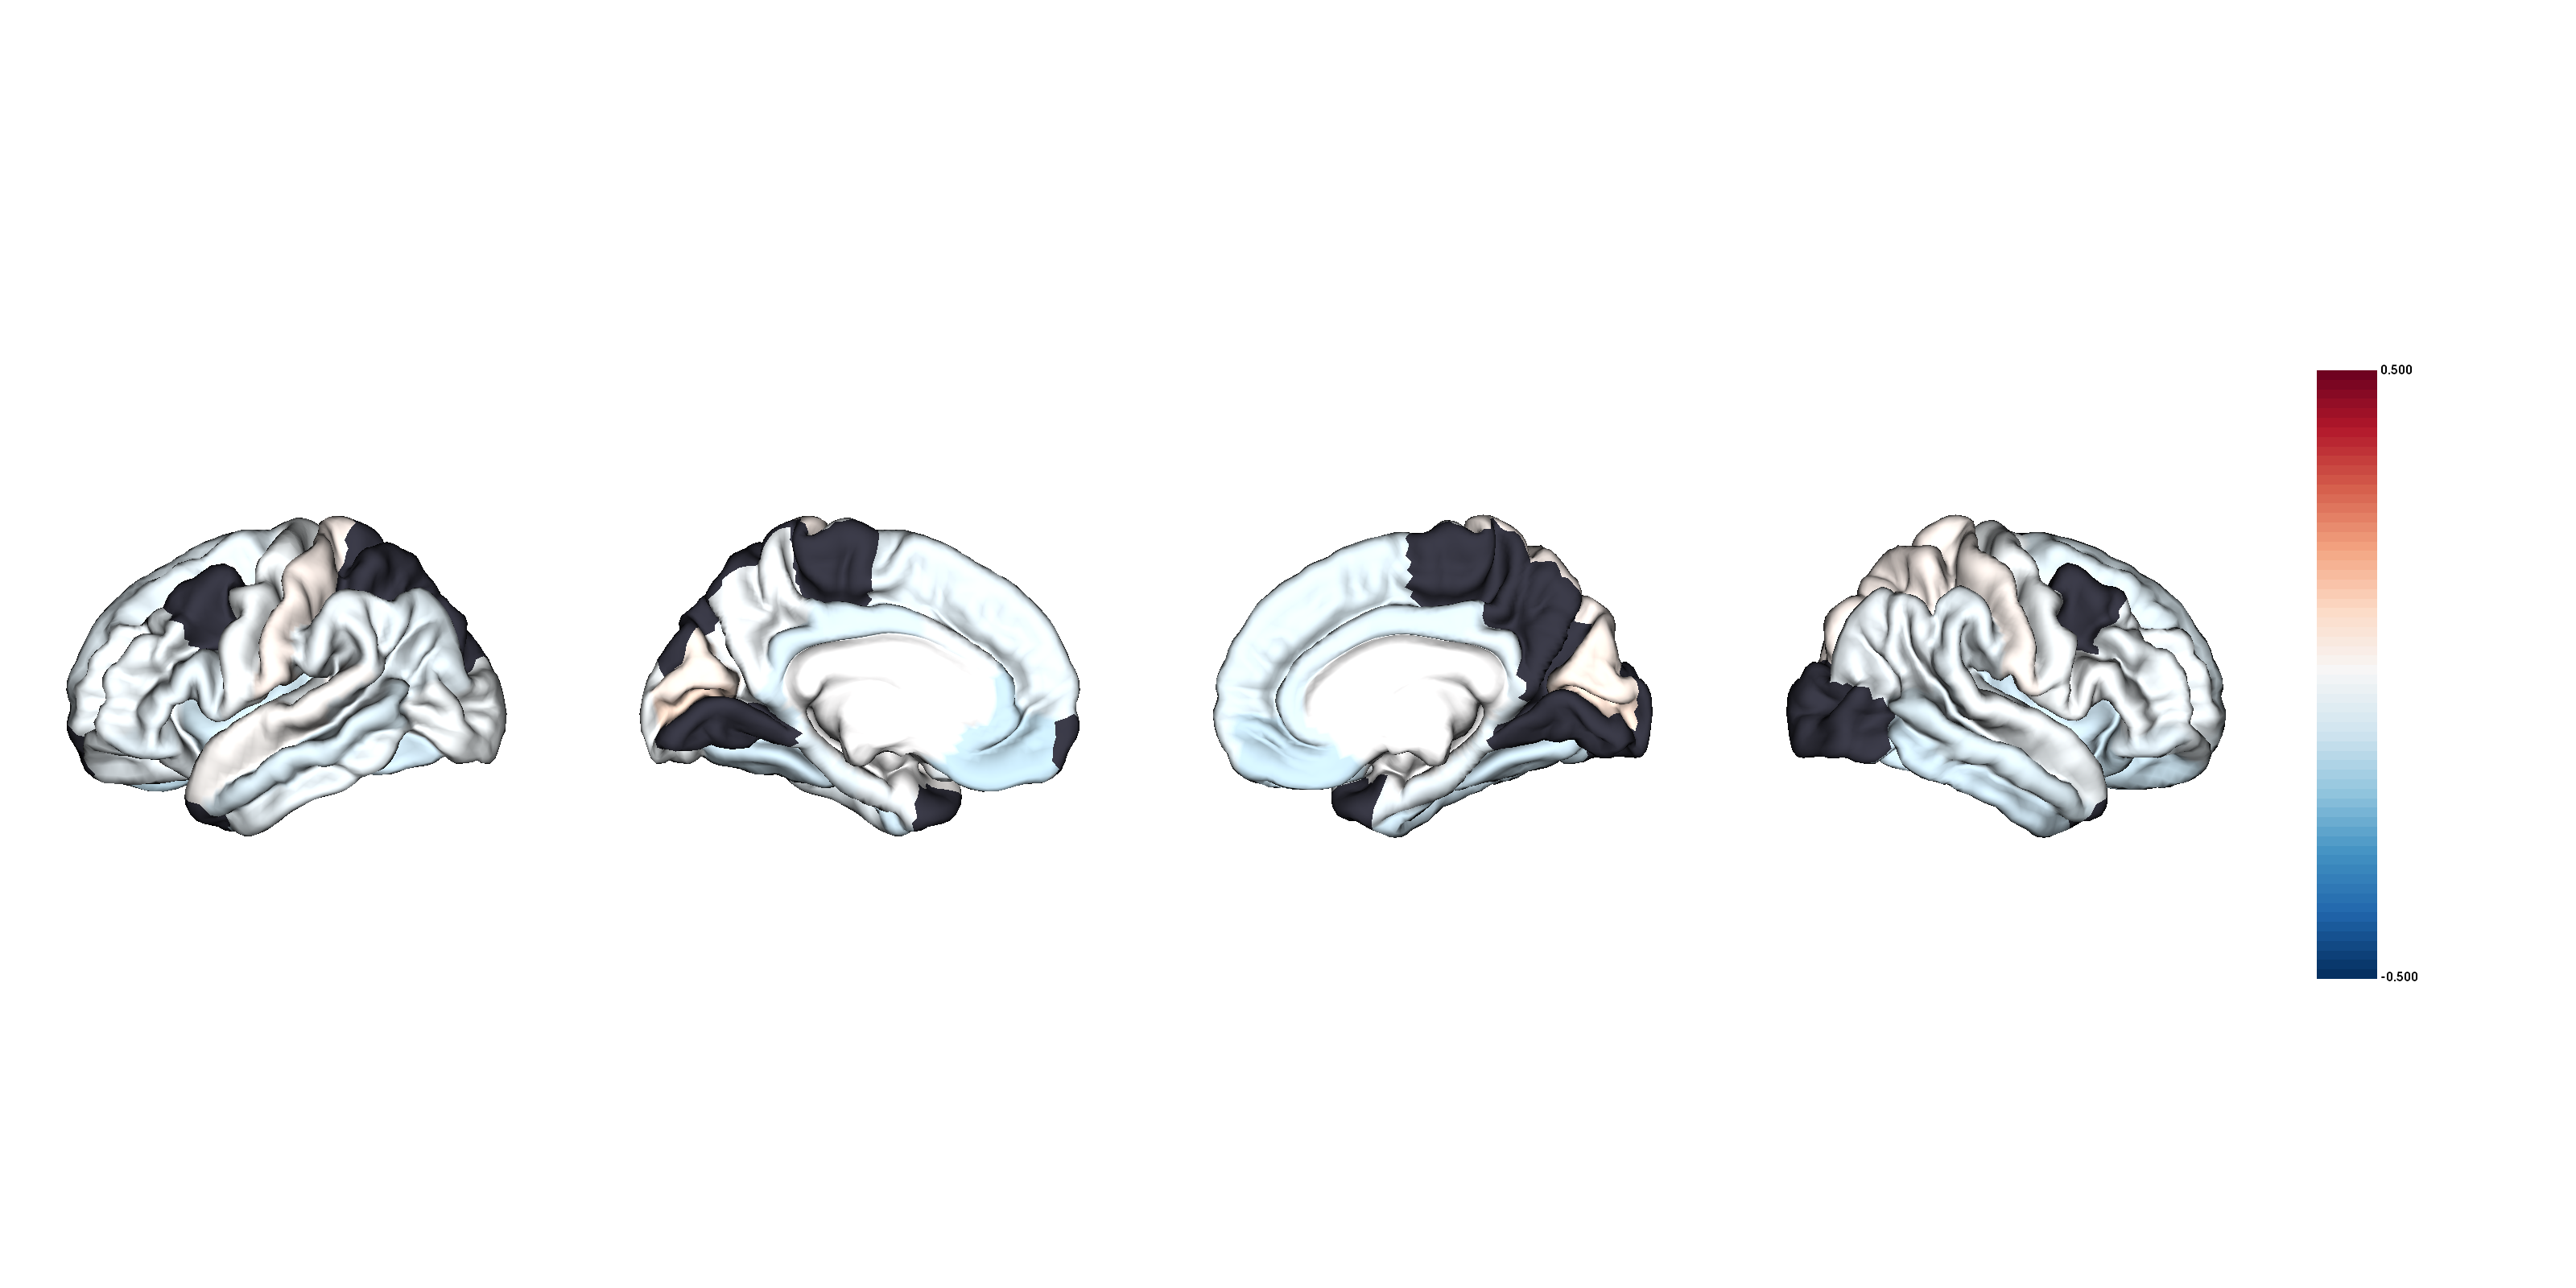

Values plotted in this chart, from the file beside it:
CorticalThickness, Structure, d_icv, se_icv, low_ci_icv, up_ci_icv, n_controls, n_patients, pobs, fdr_p, hemisphere, NAVR, NAVR_corrected, correction, population_size, d_icv_thresholded
MDDadult_casevsCN, L_bankssts, -0.058, 0.031, -0.118, 0.002, 7571, 1781, 0.059, 0.173, lh, 0.1677, 0.0141, 0.08407, 566, -0.058
MDDadult_casevsCN, L_caudalanteriorcingulate, -0.042, 0.036, -0.113, 0.028, 7650, 1900, 0.24, 0.377, lh, 0.2181, 0.01833, 0.08407, 566, -0.042
MDDadult_casevsCN, L_caudalmiddlefrontal, -0.014, 0.041, -0.094, 0.067, 7647, 1898, 0.741, 0.844, lh, 0.1755, 0.01475, 0.08407, 566, 
MDDadult_casevsCN, L_cuneus, 0.047, 0.03, -0.012, 0.106, 7652, 1897, 0.12, 0.246, lh, 0.2156, 0.01813, 0.08407, 566, 0.047
MDDadult_casevsCN, L_entorhinal, -0.041, 0.038, -0.115, 0.033, 7605, 1866, 0.276, 0.42, lh, 0.3471, 0.02918, 0.08407, 566, -0.041
MDDadult_casevsCN, L_fusiform, -0.117, 0.03, -0.176, -0.058, 7645, 1896, 9.51e-05, 0.007, lh, 0.2209, 0.01857, 0.08407, 566, -0.117
MDDadult_casevsCN, L_inferiorparietal, -0.063, 0.044, -0.149, 0.022, 7638, 1894, 0.147, 0.277, lh, 0.1392, 0.0117, 0.08407, 566, -0.063
MDDadult_casevsCN, L_inferiortemporal, -0.049, 0.035, -0.117, 0.019, 7630, 1872, 0.158, 0.291, lh, 0.1934, 0.01626, 0.08407, 566, -0.049
MDDadult_casevsCN, L_isthmuscingulate, -0.104, 0.046, -0.194, -0.014, 7655, 1897, 0.024, 0.1, lh, 0.2217, 0.01864, 0.08407, 566, -0.104
MDDadult_casevsCN, L_lateraloccipital, -0.023, 0.044, -0.109, 0.063, 7645, 1898, 0.605, 0.756, lh, 0.1508, 0.01268, 0.08407, 566, -0.023
MDDadult_casevsCN, L_lateralorbitofrontal, -0.046, 0.031, -0.107, 0.014, 7638, 1898, 0.13, 0.26, lh, 0.2366, 0.01989, 0.08407, 566, -0.046
MDDadult_casevsCN, L_lingual, 0.006, 0.03, -0.053, 0.065, 7640, 1900, 0.843, 0.91, lh, 0.2512, 0.02112, 0.08407, 566, 
MDDadult_casevsCN, L_medialorbitofrontal, -0.134, 0.038, -0.208, -0.059, 7609, 1888, 0.000435, 0.015, lh, 0.2976, 0.02501, 0.08407, 566, -0.134
MDDadult_casevsCN, L_middletemporal, -0.09, 0.031, -0.151, -0.028, 7591, 1822, 0.004, 0.034, lh, 0.1658, 0.01393, 0.08407, 566, -0.09
MDDadult_casevsCN, L_parahippocampal, -0.072, 0.033, -0.137, -0.007, 7648, 1896, 0.03, 0.103, lh, 0.1423, 0.01196, 0.08407, 566, -0.072
MDDadult_casevsCN, L_paracentral, -0.003, 0.035, -0.072, 0.066, 7650, 1899, 0.932, 0.932, lh, 0.2092, 0.01759, 0.08407, 566, 
MDDadult_casevsCN, L_parsopercularis, -0.063, 0.03, -0.122, -0.004, 7655, 1897, 0.037, 0.123, lh, 0.1716, 0.01443, 0.08407, 566, -0.063
MDDadult_casevsCN, L_parsorbitalis, -0.073, 0.044, -0.158, 0.012, 7653, 1900, 0.094, 0.212, lh, 0.2587, 0.02175, 0.08407, 566, -0.073
MDDadult_casevsCN, L_parstriangularis, -0.054, 0.03, -0.112, 0.005, 7651, 1897, 0.074, 0.185, lh, 0.1949, 0.01639, 0.08407, 566, -0.054
MDDadult_casevsCN, L_pericalcarine, 0.094, 0.049, -0.003, 0.191, 7645, 1894, 0.057, 0.173, lh, 0.2586, 0.02174, 0.08407, 566, 0.094
MDDadult_casevsCN, L_postcentral, 0.036, 0.03, -0.023, 0.095, 7630, 1894, 0.227, 0.37, lh, 0.1994, 0.01676, 0.08407, 566, 0.036
MDDadult_casevsCN, L_posteriorcingulate, -0.099, 0.03, -0.158, -0.04, 7654, 1900, 0.001, 0.018, lh, 0.2107, 0.01771, 0.08407, 566, -0.099
MDDadult_casevsCN, L_precentral, -0.02, 0.031, -0.08, 0.04, 7637, 1895, 0.516, 0.681, lh, 0.1935, 0.01627, 0.08407, 566, -0.02
MDDadult_casevsCN, L_precuneus, -0.024, 0.039, -0.101, 0.053, 7649, 1893, 0.541, 0.701, lh, 0.1268, 0.01066, 0.08407, 566, -0.024
MDDadult_casevsCN, L_rostralanteriorcingulate, -0.13, 0.044, -0.216, -0.044, 7656, 1896, 0.003, 0.03, lh, 0.2847, 0.02394, 0.08407, 566, -0.13
MDDadult_casevsCN, L_rostralmiddlefrontal, -0.037, 0.03, -0.096, 0.022, 7653, 1899, 0.224, 0.37, lh, 0.1905, 0.01601, 0.08407, 566, -0.037
MDDadult_casevsCN, L_superiorfrontal, -0.066, 0.03, -0.125, -0.008, 7652, 1899, 0.027, 0.103, lh, 0.1329, 0.01117, 0.08407, 566, -0.066
MDDadult_casevsCN, L_superiorparietal, -0.005, 0.04, -0.084, 0.074, 7645, 1896, 0.897, 0.91, lh, 0.11, 0.009251, 0.08407, 566, 
MDDadult_casevsCN, L_superiortemporal, 0.012, 0.031, -0.048, 0.072, 7551, 1806, 0.687, 0.823, lh, 0.1266, 0.01064, 0.08407, 566, 0.012
MDDadult_casevsCN, L_supramarginal, -0.045, 0.037, -0.118, 0.027, 7609, 1864, 0.22, 0.37, lh, 0.1405, 0.01181, 0.08407, 566, -0.045
MDDadult_casevsCN, L_frontalpole, -0.011, 0.037, -0.084, 0.062, 7656, 1899, 0.772, 0.858, lh, 0.3411, 0.02868, 0.08407, 566, 
MDDadult_casevsCN, L_temporalpole, 0.012, 0.037, -0.06, 0.084, 7614, 1871, 0.747, 0.844, lh, 0.3659, 0.03076, 0.08407, 566, 
MDDadult_casevsCN, L_transversetemporal, -0.035, 0.03, -0.094, 0.024, 7635, 1895, 0.243, 0.377, lh, 0.1963, 0.01651, 0.08407, 566, -0.035
MDDadult_casevsCN, L_insula, -0.111, 0.034, -0.177, -0.045, 7652, 1898, 0.000934, 0.018, lh, 0.2979, 0.02505, 0.08407, 566, -0.111
MDDadult_casevsCN, R_bankssts, -0.074, 0.034, -0.14, -0.008, 7613, 1827, 0.028, 0.103, rh, 0.1536, 0.01291, 0.08407, 566, -0.074
MDDadult_casevsCN, R_caudalanteriorcingulate, -0.08, 0.03, -0.139, -0.021, 7655, 1898, 0.008, 0.041, rh, 0.2351, 0.01976, 0.08407, 566, -0.08
MDDadult_casevsCN, R_caudalmiddlefrontal, 0.006, 0.044, -0.08, 0.092, 7650, 1900, 0.889, 0.91, rh, 0.1702, 0.01431, 0.08407, 566, 
MDDadult_casevsCN, R_cuneus, 0.049, 0.03, -0.009, 0.108, 7654, 1896, 0.1, 0.212, rh, 0.2123, 0.01785, 0.08407, 566, 0.049
MDDadult_casevsCN, R_entorhinal, -0.055, 0.03, -0.115, 0.004, 7602, 1862, 0.068, 0.177, rh, 0.3353, 0.02818, 0.08407, 566, -0.055
MDDadult_casevsCN, R_fusiform, -0.116, 0.042, -0.198, -0.033, 7649, 1898, 0.006, 0.0347, rh, 0.2035, 0.01711, 0.08407, 566, -0.116
MDDadult_casevsCN, R_inferiorparietal, -0.041, 0.044, -0.127, 0.044, 7641, 1897, 0.343, 0.501, rh, 0.1405, 0.01181, 0.08407, 566, -0.041
MDDadult_casevsCN, R_inferiortemporal, -0.117, 0.036, -0.188, -0.046, 7640, 1885, 0.00129, 0.018, rh, 0.1805, 0.01517, 0.08407, 566, -0.117
MDDadult_casevsCN, R_isthmuscingulate, -0.071, 0.038, -0.146, 0.004, 7651, 1897, 0.065, 0.174, rh, 0.2191, 0.01842, 0.08407, 566, -0.071
MDDadult_casevsCN, R_lateraloccipital, 0.005, 0.033, -0.06, 0.071, 7650, 1898, 0.871, 0.91, rh, 0.1528, 0.01284, 0.08407, 566, 
MDDadult_casevsCN, R_lateralorbitofrontal, -0.12, 0.048, -0.214, -0.026, 7644, 1902, 0.012, 0.058, rh, 0.2955, 0.02484, 0.08407, 566, -0.12
MDDadult_casevsCN, R_lingual, -0.012, 0.03, -0.071, 0.047, 7641, 1894, 0.692, 0.823, rh, 0.2619, 0.02202, 0.08407, 566, 
MDDadult_casevsCN, R_medialorbitofrontal, -0.131, 0.047, -0.224, -0.039, 7628, 1896, 0.006, 0.035, rh, 0.2376, 0.01997, 0.08407, 566, -0.131
MDDadult_casevsCN, R_middletemporal, -0.088, 0.035, -0.156, -0.021, 7639, 1886, 0.011, 0.053, rh, 0.1424, 0.01197, 0.08407, 566, -0.088
MDDadult_casevsCN, R_parahippocampal, -0.061, 0.03, -0.12, -0.002, 7654, 1897, 0.042, 0.134, rh, 0.1481, 0.01245, 0.08407, 566, -0.061
MDDadult_casevsCN, R_paracentral, -0.006, 0.03, -0.064, 0.053, 7651, 1901, 0.854, 0.91, rh, 0.1977, 0.01662, 0.08407, 566, 
MDDadult_casevsCN, R_parsopercularis, -0.017, 0.044, -0.103, 0.069, 7651, 1896, 0.694, 0.823, rh, 0.1847, 0.01553, 0.08407, 566, -0.017
MDDadult_casevsCN, R_parsorbitalis, -0.07, 0.042, -0.152, 0.013, 7655, 1900, 0.1, 0.212, rh, 0.2586, 0.02174, 0.08407, 566, -0.07
MDDadult_casevsCN, R_parstriangularis, -0.031, 0.046, -0.122, 0.059, 7645, 1897, 0.501, 0.674, rh, 0.2359, 0.01983, 0.08407, 566, -0.031
MDDadult_casevsCN, R_pericalcarine, 0.081, 0.059, -0.035, 0.198, 7633, 1896, 0.171, 0.307, rh, 0.2831, 0.0238, 0.08407, 566, 0.081
MDDadult_casevsCN, R_postcentral, 0.028, 0.03, -0.031, 0.087, 7642, 1897, 0.355, 0.507, rh, 0.1922, 0.01616, 0.08407, 566, 0.028
MDDadult_casevsCN, R_posteriorcingulate, -0.093, 0.03, -0.152, -0.034, 7654, 1900, 0.002, 0.022, rh, 0.2302, 0.01935, 0.08407, 566, -0.093
MDDadult_casevsCN, R_precentral, -0.022, 0.04, -0.101, 0.057, 7643, 1894, 0.581, 0.739, rh, 0.2035, 0.01711, 0.08407, 566, -0.022
MDDadult_casevsCN, R_precuneus, 0.005, 0.032, -0.057, 0.068, 7646, 1894, 0.864, 0.91, rh, 0.1371, 0.01153, 0.08407, 566, 
MDDadult_casevsCN, R_rostralanteriorcingulate, -0.098, 0.034, -0.165, -0.031, 7651, 1899, 0.004, 0.034, rh, 0.2611, 0.02195, 0.08407, 566, -0.098
MDDadult_casevsCN, R_rostralmiddlefrontal, -0.038, 0.045, -0.127, 0.051, 7650, 1899, 0.401, 0.561, rh, 0.1926, 0.01619, 0.08407, 566, -0.038
... 8 more rows
